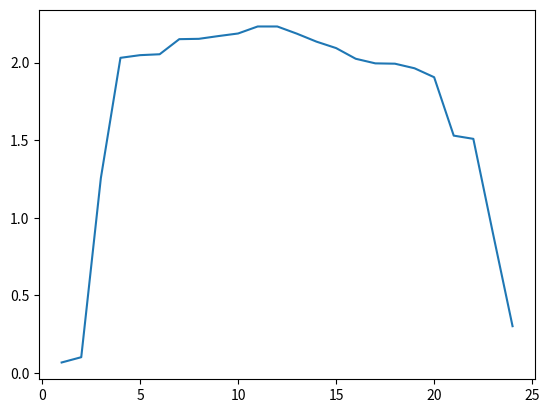

Generate this figure with matplotlib:
import math
import matplotlib.pyplot as plt
arr=[-0.513439190108512,-0.484770451911879,-0.23178676339691032,-0.11785112632193134,-0.11431507193679301,-0.11308467630988614,-0.08884232415023355,-0.0881810436444921,-0.08236236878654489,-0.07617387047461946,-0.038390402684793545,-0.03793645616528612,-0.0033475385156995106,0.013496925715502846,0.024147459018796984,0.039043451851444935,0.044790438384844034,0.045190827874664934,0.05061565417721619,0.060563525228570524,0.1154586029128941,0.11823112559843812,0.20091758414171038,0.31776864877227834]
arr1=[]
len1 = len(arr)
mean = 0.040010710030467
sig = 0.031919699602811
for i in range(len1):
    p=-0.5 *(((arr[i]*-1-mean)**2)/sig)
    val=(1/(math.sqrt(2*3.14*sig)))*math.exp(p)
    arr1.append(val)

x = [i for i in range(1, 25)]
y = arr1[:]
plt.plot(x, y)
plt.show()
